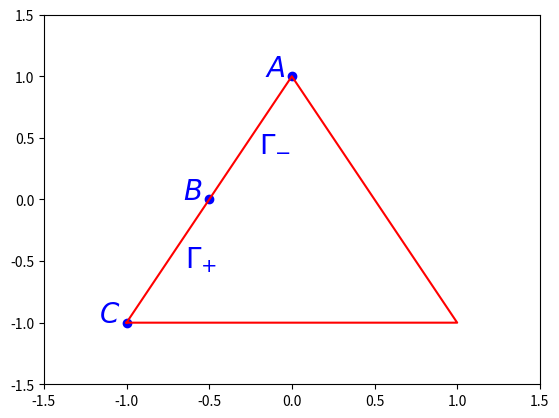

Write the Python code that produced this figure. (Note: this script raises an exception after producing the figure.)
# -*- coding: utf-8 -*-
"""
Created on Thu May 19 21:24:07 2016

@author: Administrator
"""


import numpy as np
import matplotlib.pyplot as plt
#设置坐标轴的范围
plt.xlim(-1.5,1.5)
plt.ylim(-1.5,1.5)

plt.text(-0.1,1,r'$A$',color="blue",fontsize=20,ha="center")
plt.text(-0.6,0,r'$B$',color="blue",fontsize=20,ha="center")
plt.text(-1.1,-1,r'$C$',color="blue",fontsize=20,ha="center")
plt.text(-0.55,-0.55,r'$\Gamma_{+}$',color="blue",fontsize=20,ha="center")
plt.text(-0.1,0.4,r'$\Gamma_{-}$',color="blue",fontsize=20,ha="center")
"""
plt.text(-1,-1.2,r'$\widehat{A}$',color="blue",fontsize=20,ha="center")
plt.text(0,-1.2,r'$\widehat{B}$',color="blue",fontsize=20,ha="center")
plt.text(1,-1.2,r'$\widehat{C}$',color="blue",fontsize=20,ha="center")
plt.text(-0.5,-0.9,r'$\widehat{\Gamma}_{-}$',color="blue",fontsize=20,ha="center")
plt.text(0.5,-0.9,r'$\widehat{\Gamma}_{+}$',color="blue",fontsize=20,ha="center")
"""

#画出点以及标出数字
plotpoint = plt.plot([-1, -0.5, 0],[-1,0,1],'bo')
#plotpoint1 = plt.plot([0],[1],'bo')


Tx=[-1, 1, 0, -1]
Ty=[-1, -1, 1, -1]
plt.plot(Tx, Ty, "r")
"""
Rx=[-1, 1, 1, -1, -1]
Ry=[-1, -1, 1, 1, -1]
plt.plot(Rx, Ry, "c")
"""

plt.savefig("triangle1.pdf",dip=120)
plt.show()